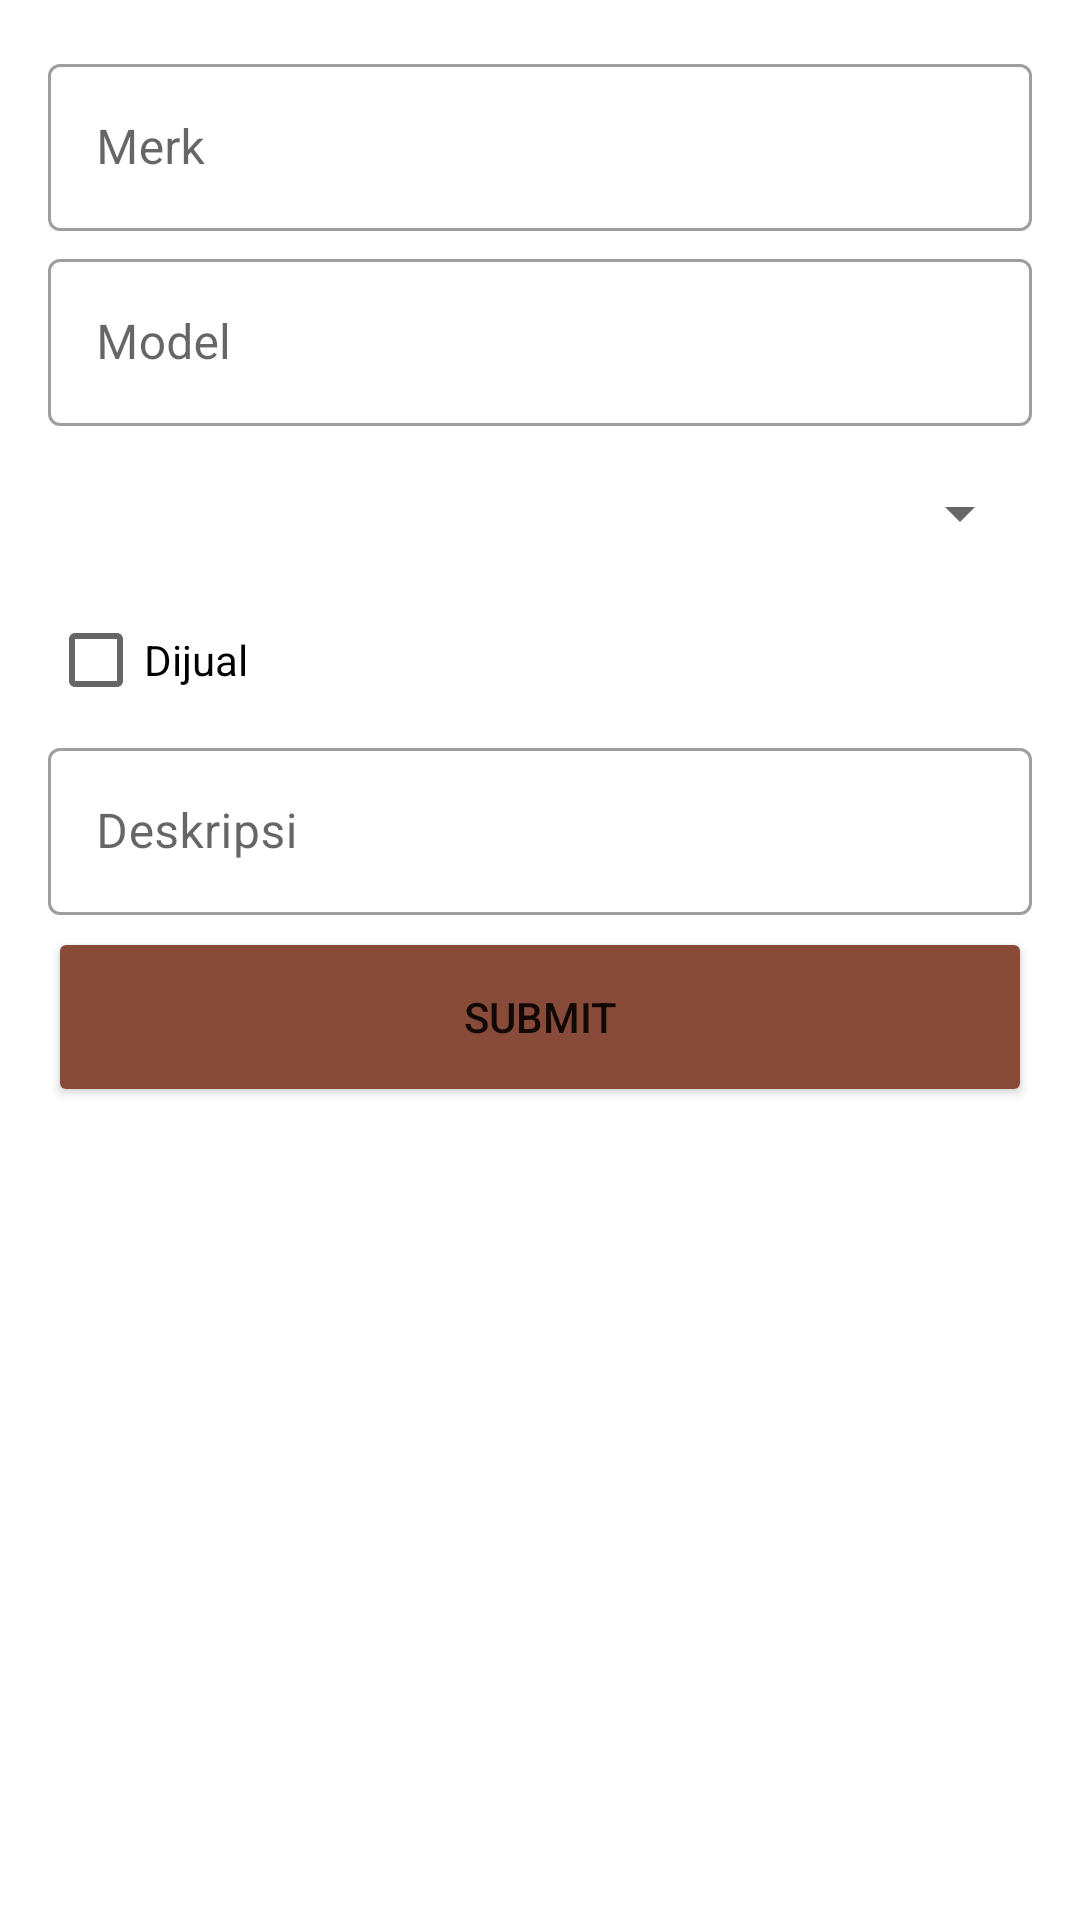

Produce the Android XML layout that renders to this screen, including the resource entries it uses.
<!-- AndroidManifest.xml: application theme Theme.Tubes -->
<!-- res/layout/bottom_sheet_mobil.xml -->
<?xml version="1.0" encoding="utf-8"?>
<androidx.constraintlayout.widget.ConstraintLayout xmlns:android="http://schemas.android.com/apk/res/android"
    xmlns:tools="http://schemas.android.com/tools"
    android:layout_width="match_parent"
    android:layout_height="match_parent">

    <LinearLayout xmlns:android="http://schemas.android.com/apk/res/android"
        android:layout_width="match_parent"
        android:layout_height="wrap_content"
        android:orientation="vertical"
        android:padding="16dp"
        tools:ignore="MissingConstraints"
        android:id="@+id/mobilLayout">

        <com.google.android.material.textfield.TextInputLayout
            android:layout_width="match_parent"
            android:layout_height="wrap_content"
            android:layout_marginBottom="4dp"
            android:hint="Merk"
            style="@style/Widget.MaterialComponents.TextInputLayout.OutlinedBox">

            <com.google.android.material.textfield.TextInputEditText
                android:id="@+id/merkText"
                android:layout_width="match_parent"
                android:layout_height="wrap_content"
                />
        </com.google.android.material.textfield.TextInputLayout>

        <com.google.android.material.textfield.TextInputLayout
            android:layout_width="match_parent"
            android:layout_height="wrap_content"
            android:layout_marginBottom="4dp"
            android:hint="Model"
            style="@style/Widget.MaterialComponents.TextInputLayout.OutlinedBox">

            <com.google.android.material.textfield.TextInputEditText
                android:id="@+id/modelText"
                android:layout_width="match_parent"
                android:layout_height="wrap_content"
                />
        </com.google.android.material.textfield.TextInputLayout>

        <Spinner
            android:id="@+id/bahanBakarText"
            android:layout_width="match_parent"
            android:layout_height="50dp"
            android:hint="Bahan Bakar" />

        <CheckBox
            android:id="@+id/dijuaText"
            android:layout_width="wrap_content"
            android:layout_height="wrap_content"
            android:text="Dijual" />

        <com.google.android.material.textfield.TextInputLayout
            android:layout_width="match_parent"
            android:layout_height="wrap_content"
            android:layout_marginBottom="4dp"
            android:hint="Deskripsi"
            style="@style/Widget.MaterialComponents.TextInputLayout.OutlinedBox">

            <com.google.android.material.textfield.TextInputEditText
                android:id="@+id/deskripsiText"
                android:layout_width="match_parent"
                android:layout_height="wrap_content"
                />
        </com.google.android.material.textfield.TextInputLayout>

        <Button
            android:id="@+id/mobilButton"
            android:layout_width="match_parent"
            android:layout_height="60dp"
            android:backgroundTint="@color/purple_700"
            android:text="Submit" />

    </LinearLayout>

</androidx.constraintlayout.widget.ConstraintLayout>
<!-- resources referenced by this layout -->
<resources>
  <color name="purple_700">#884A39</color>
  <style name="Theme.Tubes" parent="Theme.MaterialComponents.DayNight.DarkActionBar">
          
          <item name="colorPrimary">@color/purple_500</item>
          <item name="colorPrimaryVariant">@color/purple_700</item>
          <item name="colorOnPrimary">@color/white</item>
          
          <item name="colorSecondary">@color/teal_200</item>
          <item name="colorSecondaryVariant">@color/teal_700</item>
          <item name="colorOnSecondary">@color/black</item>
          
          <item name="android:statusBarColor">?attr/colorPrimaryVariant</item>
          
      </style>
  <color name="purple_500">#FFC26F</color>
  <color name="white">#FFFFFFFF</color>
  <color name="teal_200">#F6F1F1</color>
  <color name="teal_700">#0C134F</color>
  <color name="black">#FF000000</color>
</resources>
